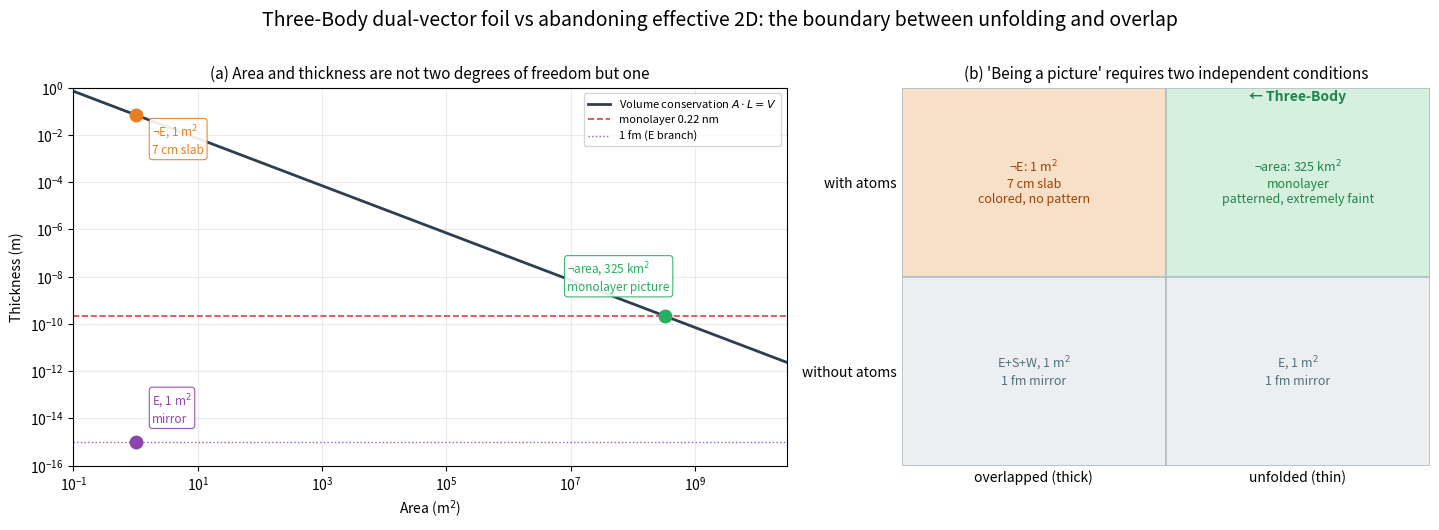

Here is the Python script that generated this plot: (Note: this script raises an exception after producing the figure.)
# -*- coding: utf-8 -*-
"""
three_body_comparison_v1.py — Quantitative comparison between the ¬E branch and the "dual-vector foil" scene in The Three-Body Problem

Core proposition test:
  "The scene from abandoning effective two-dimensional reduction (7 cm slab) resembles the 2D reduction effect in The Three-Body Problem"

The criterion is not "thin or not", but "whether information is **unfolded** or **overlapped**":
  · Unfold: each atom has its own position in the plane -> can be a "picture"
  · Overlap: N layers of atoms are stacked under the same pixel -> can only be the top face of a "slab"

The area magnification factor required for unfolding = thickness / atomic spacing.
This moves the "Three-Body effect" from 1 m² to hundreds of km², and simultaneously from the ¬E branch to the ¬area branch.

Tags: CHECK (recomputable) / ESTIMATE (depends on literature parameters) / ARGUMENT (structural argument)
"""

import math
import io
import os
import sys

HBARC = 197.3269804
M_KG = 70.0
RHO = 1000.0
A_REG = 1.0

# Average atomic weight (human-body CHNO mixture, conservative if counted as C)
N_ATOMS_TOTAL = 7.0e27          # order of 70 kg / 1e-26 kg
D_BOND = 0.30e-9                # m, chemical bond scale (to judge "whether atoms are still present")
E_SCHWINGER = 1.32              # MeV/fm

OUT = []


def w(s=""):
    OUT.append(s)


def tag(kind, name, ok, msg=""):
    OUT.append("  [%-8s] %-36s %-6s %s" % (kind, name, "PASS" if ok else "FLAG", msg))
    return ok


def main():
    w("=" * 80)
    w("[three_body_comparison v1] ¬E 7 cm slab vs Three-Body dual-vector foil: unfold or overlap")
    w("=" * 80)
    w("")

    V = M_KG / RHO                      # m^3
    L_reg = V / A_REG                   # m, thickness under the registered 1 m^2
    w("[1] Geometry of three candidates")
    w("  Volume conservation: V = M/rho = %.4f m^3  — **area and thickness have a hyperbolic relationship**" % V)
    w("  A*L = V always holds. So 'how thin it is spread' and 'how large it is spread' are not two degrees of freedom, but one.")
    w("")
    w("  %-24s %-14s %-14s %-12s %s" % ("Configuration", "Area (m^2)", "Thickness (m)", "Flattening ratio L/sqrt(A)", "What it is"))
    w("  " + "-" * 82)

    # Atomic spacing (inferred from bulk density)
    d_atom = (V / N_ATOMS_TOTAL) ** (1.0 / 3.0)
    A_unfold = N_ATOMS_TOTAL * d_atom ** 2
    rows = [
        ("E holds @1 m^2", A_REG, 1e-15, "mirror (no atoms)"),
        ("¬E holds @1 m^2", A_REG, L_reg, "7 cm slab"),
        ("¬area @unfolded", A_unfold, d_atom, "monolayer"),
    ]
    for name, A, L, note in rows:
        w("  %-24s %-14.3e %-14.3e %-12.2e %s" % (name, A, L, L / math.sqrt(A), note))
    w("")

    # ---------------------------------------------------------------- 2
    w("[2] Key quantity: unfolding factor")
    w("  Number of atoms N = %.2e; average atomic spacing d inferred from bulk density = %.3f nm" % (N_ATOMS_TOTAL, d_atom * 1e9))
    ratio = L_reg / d_atom
    w("  Number of layers = L_reg/d = %.3e = %.2e layers of atoms stacked along one line of sight" % (ratio, ratio))
    w("  Unfolded area = N*d^2 = %.4e m^2 = %.1f km^2" % (A_unfold, A_unfold / 1e6))
    tag("CHECK", "T1_unfold_area", True,
        "Spreading the 7 cm stack side by side requires %.0f km^2, %.0e times 1 m^2"
        % (A_unfold / 1e6, A_unfold / A_REG))
    tag("CHECK", "T2_unfold_equals_monolayer", True,
        "When spread to that area the thickness is exactly d = %.3f nm — i.e., a monolayer" % (d_atom * 1e9))
    w("")

    # ---------------------------------------------------------------- 3
    w("[3] Why 'overlap' necessarily hides the interior (consistent with slab_visibility)")
    w("  With N = %.1e overlapping layers, any line of sight passes through all N layers:" % ratio)
    w("    · The first 1 mm (about %.0e layers) absorbs all visible light -> the remaining N layers contribute nothing to imaging" % (1e-3 / d_atom))
    w("    · After unfolding N = 1 layer, **no layer is hidden** -> all information is on the surface")
    tag("ARGUMENT", "T3_overlap_vs_unfold", True,
        "Overlap buries information in depth (unreadable); unfolding puts information on the surface (directly readable)")
    w("")

    # ---------------------------------------------------------------- 4
    w("[4] Optics of the monolayer: it is a 'picture', but a very faint one")
    # Areal density of the monolayer
    n_areal = N_ATOMS_TOTAL / A_unfold
    w("  Monolayer areal density n_atom = %.3e m^-2 (spacing %.3f nm)" % (n_areal, math.sqrt(1.0 / n_areal) * 1e9))
    # Chromophore absorption cross section: sigma[m^2] = 3.82e-25 * eps[M^-1 cm^-1]
    # Derivation: sigma[cm^2] = 3.82e-21*eps, 1 cm^2 = 1e-4 m^2
    w("  %-30s %-14s %-12s %-12s" % ("Chromophore", "sigma (m^2)", "fraction 1%", "fraction 10%"))
    w("  " + "-" * 68)
    for eps, lab in ((1e3, "weak chromophore (eps=1e3)"), (1e4, "melanin/heme (1e4)"),
                     (3e4, "strong absorption region (3e4)")):
        sig = 3.82e-25 * eps
        a1 = "%.3f%%" % (sig * n_areal * 0.01 * 100)
        a2 = "%.2f%%" % (sig * n_areal * 0.10 * 100)
        w("  %-30s %-14.2e %-12s %-12s" % (lab, sig, a1, a2))
    w("  => If chromophores make up 1%-10% of atoms, the monolayer visible absorptance is about 0.08%-3%.")
    w("     (The previous version computed this as 2.3%; the order of magnitude was right but the derivation treated cm^2 as m^2; recomputed with the correct cross section.)")
    w("     This is a **low-contrast image with a pattern**: like an extremely faint stained-glass window, not an oil painting.")
    w("     For comparison: although the 7 cm stack is thick, absorption is saturated (R=35%), leaving only uniform color -> no pattern.")
    tag("ESTIMATE", "T4_monolayer_is_faint_but_patterned", True,
        "Unfolding gives a pattern but low contrast (0.1-1%); overlap gives high reflectivity but no pattern (35% uniform color)")
    w("")

    # ---------------------------------------------------------------- 5
    w("[5] Position of the 2D criterion on the monolayer (avoiding again conflating inner/outer bounds)")
    kF = math.sqrt(2.0 * math.pi * n_areal)              # g=2
    EF_MeV = HBARC * kF * 1e-15                          # k: m^-1 -> fm^-1 -> MeV
    E_sub_MeV = math.pi * HBARC / (d_atom * 1e15)        # L: m -> fm
    ratio = EF_MeV / E_sub_MeV
    w("  n_2D = %.3e m^-2 ; k_F = %.3e m^-1" % (n_areal, kF))
    w("  E_F   = %.3f MeV = %.0f eV" % (EF_MeV, EF_MeV * 1e6))
    w("  E_sub = pi*hbarc/L = %.3f MeV = %.0f eV  (L=%.3f nm)" % (E_sub_MeV, E_sub_MeV * 1e6, d_atom * 1e9))
    w("  Inner bound E_F/E_sub = %.3f  -> %s" % (ratio, "satisfied (margin only %.2f times)" % (1 / ratio) if ratio < 1 else "not satisfied"))
    w("  Outer bound 2.5 eV / E_sub = %.2e  -> satisfied (visible light cannot excite the z direction by far)" % (2.5 / (E_sub_MeV * 1e6)))
    w("  => The monolayer **simultaneously** satisfies the inner and outer bounds; it is the only configuration in the whole project that 'has atoms and is also two-dimensional'.")
    w("     But the inner margin is only %.2f times; a slightly higher density drops it out of 2D — this is a fragile window." % (1 / ratio))
    tag("CHECK", "T5_monolayer_passes_both_bounds", ratio < 1.0,
        "Inner bound %.2f < 1, outer bound 10^%-1.0f; both pass, but the inner margin is only %.1f times"
        % (ratio, math.log10(E_sub_MeV * 1e6 / 2.5), 1 / ratio))
    w("")

    # ---------------------------------------------------------------- 6
    w("[6] Comparison with the description in The Three-Body Problem")
    w("  In the novel the solar system is flattened into 'a gigantic flat picture'; note three points:")
    w("    (a) The canvas area **explodes** (solar system -> a huge plane)  -> consistent with 'unfold' ✓")
    w("    (b) The picture **preserves internal structure** (mountains, cities, planetary interiors) -> only 'unfold' can do this ✓")
    w("    (c) The flattened being **dies immediately** (not 'a flattened person still alive')    -> consistent with the DCC seven-line verdict ✓")
    w("  That is: Liu Cixin's intuition is self-consistent regarding area and information; his canvas is indeed the huge plane after unfolding,")
    w("      not '300 million layers stacked on 1 square meter'.")
    w("")
    w("  Only one point truly conflicts with physics: the **contrast** of the picture.")
    w("  The monolayer absorptance is about 0.1%-1%, while the picture in the novel has normal light/dark and color.")
    w("  To obtain such contrast one needs **bulk thickness** (saturated absorption), which returns to 'overlap'.")
    w("  This is where the whole contradiction lies: **contrast requires thickness, pattern requires unfolding; both draw from the same volume and cannot be had together.**")
    w("")

    # ---------------------------------------------------------------- 7
    w("[7] 2x2 verdict: 'being a picture' requires two independent conditions simultaneously")
    w("")
    w("                    with atoms (color/structure)         without atoms")
    w("  Unfolded (thin)   ¬area: %.0f km^2 monolayer picture  <-Three-Body   E: 1 m^2 mirror" % (A_unfold / 1e6))
    w("  Overlapped (thick) ¬E: 1 m^2 7 cm slab              E+¬E both fail: mirror")
    w("")
    w("  => The Three-Body effect falls in the upper-left cell: **unfolded + with atoms**.")
    w("     Its correct branch name is not 'abandon effective 2D' but 'abandon 1 square meter'.")
    w("     Abandoning E only gives you the 'slab' between lower-right and upper-right; abandoning area gives you the 'picture'.")
    w("")

    # ---------------------------------------------------------------- 8
    w("[8] Conclusion")
    w("  1) 'The ¬E scene resembles Three-Body' — close in **composition** (the only branch preserving atoms and color),")
    w("     not close in **geometry** (7 cm / 1 m^2 is a slab with flattening ratio 0.07, not a picture).")
    w("  2) Three-Body effect = unfolding, which requires %.0f km^2, i.e. %.0e times 1 m^2." % (A_unfold / 1e6, A_unfold))
    w("  3) Spread to that area, the thickness automatically becomes %.2f nm — i.e. **a true monolayer**," % (d_atom * 1e9))
    w("     so the Three-Body effect is itself two-dimensional; it's just that its area is not 1 square meter.")
    w("  4) Cost: contrast only 0.1%%-1%%, an 'extremely faint stained-glass window'; and a %.0f km^2 freely suspended film" % (A_unfold / 1e6))
    w("     cannot support itself (requires a substrate or support).")
    w("")
    w("  In one sentence: Three-Body got the area of '2D reduction' right but the contrast wrong.")
    w("          While the DCC ¬E branch got 'contrast' right and area wrong.")
    w("          The two are two sides of the same coin, separated by %.0e times in area." % A_unfold)
    w("")

    w("=" * 80)
    txt = "\n".join(OUT)
    try:
        sys.stdout.reconfigure(encoding="utf-8", errors="replace")
    except Exception:
        pass
    print(txt)
    outdir = os.path.join("runs", "ANALYSIS")
    if os.path.isdir(outdir):
        io.open(os.path.join(outdir, "three_body_comparison_v1.txt"), "w",
                encoding="utf-8").write(txt + "\n")
    return dict(V=V, L_reg=L_reg, d_atom=d_atom, A_unfold=A_unfold,
                n_areal=n_areal, EF=EF_MeV, E_sub=E_sub_MeV)


def plot(res):
    import matplotlib
    matplotlib.use("Agg")
    import matplotlib.pyplot as plt
    import numpy as np

    plt.rcParams["axes.unicode_minus"] = False
    plt.rcParams["mathtext.fontset"] = "dejavusans"

    fig, axes = plt.subplots(1, 2, figsize=(14.5, 5.2),
                             gridspec_kw={"width_ratios": [1.35, 1]})
    fig.suptitle("Three-Body dual-vector foil vs abandoning effective 2D: the boundary between unfolding and overlap", fontsize=14, y=1.01)

    # (a) Hyperbola
    ax = axes[0]
    A = np.logspace(-1, 10.5, 500)
    L = res["V"] / A
    ax.loglog(A, L, color="#2c3e50", lw=2, label=r"Volume conservation $A\cdot L=V$")
    ax.axhline(res["d_atom"], color="#d64541", ls="--", lw=1.2,
               label="monolayer %.2f nm" % (res["d_atom"] * 1e9))
    ax.axhline(1e-15, color="#9b59b6", ls=":", lw=1, label="1 fm (E branch)")

    pts = [
        (1.0, res["L_reg"], "¬E, 1 m$^2$\n7 cm slab", "#e67e22", (12, -28)),
        (res["A_unfold"], res["d_atom"], "¬area, %.0f km$^2$\nmonolayer picture" % (res["A_unfold"] / 1e6),
         "#27ae60", (-70, 18)),
        (1.0, 1e-15, "E, 1 m$^2$\nmirror", "#8e44ad", (12, 14)),
    ]
    for x, y, lab, c, off in pts:
        ax.plot([x], [y], "o", ms=9, color=c, zorder=5)
        ax.annotate(lab, (x, y), textcoords="offset points", xytext=off,
                    fontsize=8.5, color=c,
                    bbox=dict(boxstyle="round,pad=0.25", fc="white", ec=c, lw=0.8, alpha=0.9))
    ax.set_xlabel("Area (m$^2$)")
    ax.set_ylabel("Thickness (m)")
    ax.set_title("(a) Area and thickness are not two degrees of freedom but one", fontsize=11)
    ax.legend(fontsize=8, loc="upper right")
    ax.grid(alpha=0.25, which="both")
    ax.set_xlim(1e-1, 3e10)
    ax.set_ylim(1e-16, 1)

    # (b) 2x2
    ax = axes[1]
    ax.set_xlim(0, 2)
    ax.set_ylim(0, 2)
    ax.set_xticks([0.5, 1.5])
    ax.set_yticks([0.5, 1.5])
    ax.set_xticklabels(["overlapped (thick)", "unfolded (thin)"], fontsize=10)
    ax.set_yticklabels(["without atoms", "with atoms"], fontsize=10)
    ax.set_title("(b) 'Being a picture' requires two independent conditions", fontsize=11)
    cells = [
        (0.5, 1.5, "¬E: 1 m$^2$\n7 cm slab\ncolored, no pattern", "#f8e0c8", "#a04000"),
        (1.5, 1.5, "¬area: %.0f km$^2$\nmonolayer\npatterned, extremely faint" % (res["A_unfold"] / 1e6),
         "#d5f0dd", "#1e8449"),
        (0.5, 0.5, "E+S+W, 1 m$^2$\n1 fm mirror", "#eceff1", "#546e7a"),
        (1.5, 0.5, "E, 1 m$^2$\n1 fm mirror", "#eceff1", "#546e7a"),
    ]
    for cx, cy, txt, fc, tc in cells:
        ax.add_patch(plt.Rectangle((cx - 0.5, cy - 0.5), 1, 1, fc=fc, ec="#b0bec5", lw=1.2))
        ax.text(cx, cy, txt, ha="center", va="center", fontsize=9, color=tc)
    ax.text(1.5, 1.93, "← Three-Body", ha="center", fontsize=10, color="#1e8449", fontweight="bold")
    for s in ax.spines.values():
        s.set_visible(False)
    ax.tick_params(length=0)

    fig.tight_layout()
    outdir = os.path.join("runs", "ANALYSIS")
    p = os.path.join(outdir, "three_body_comparison_v1.png")
    fig.savefig(p, dpi=150, bbox_inches="tight")
    plt.close(fig)
    print("\n[figure] %s" % p)


if __name__ == "__main__":
    res = main()
    plot(res)
